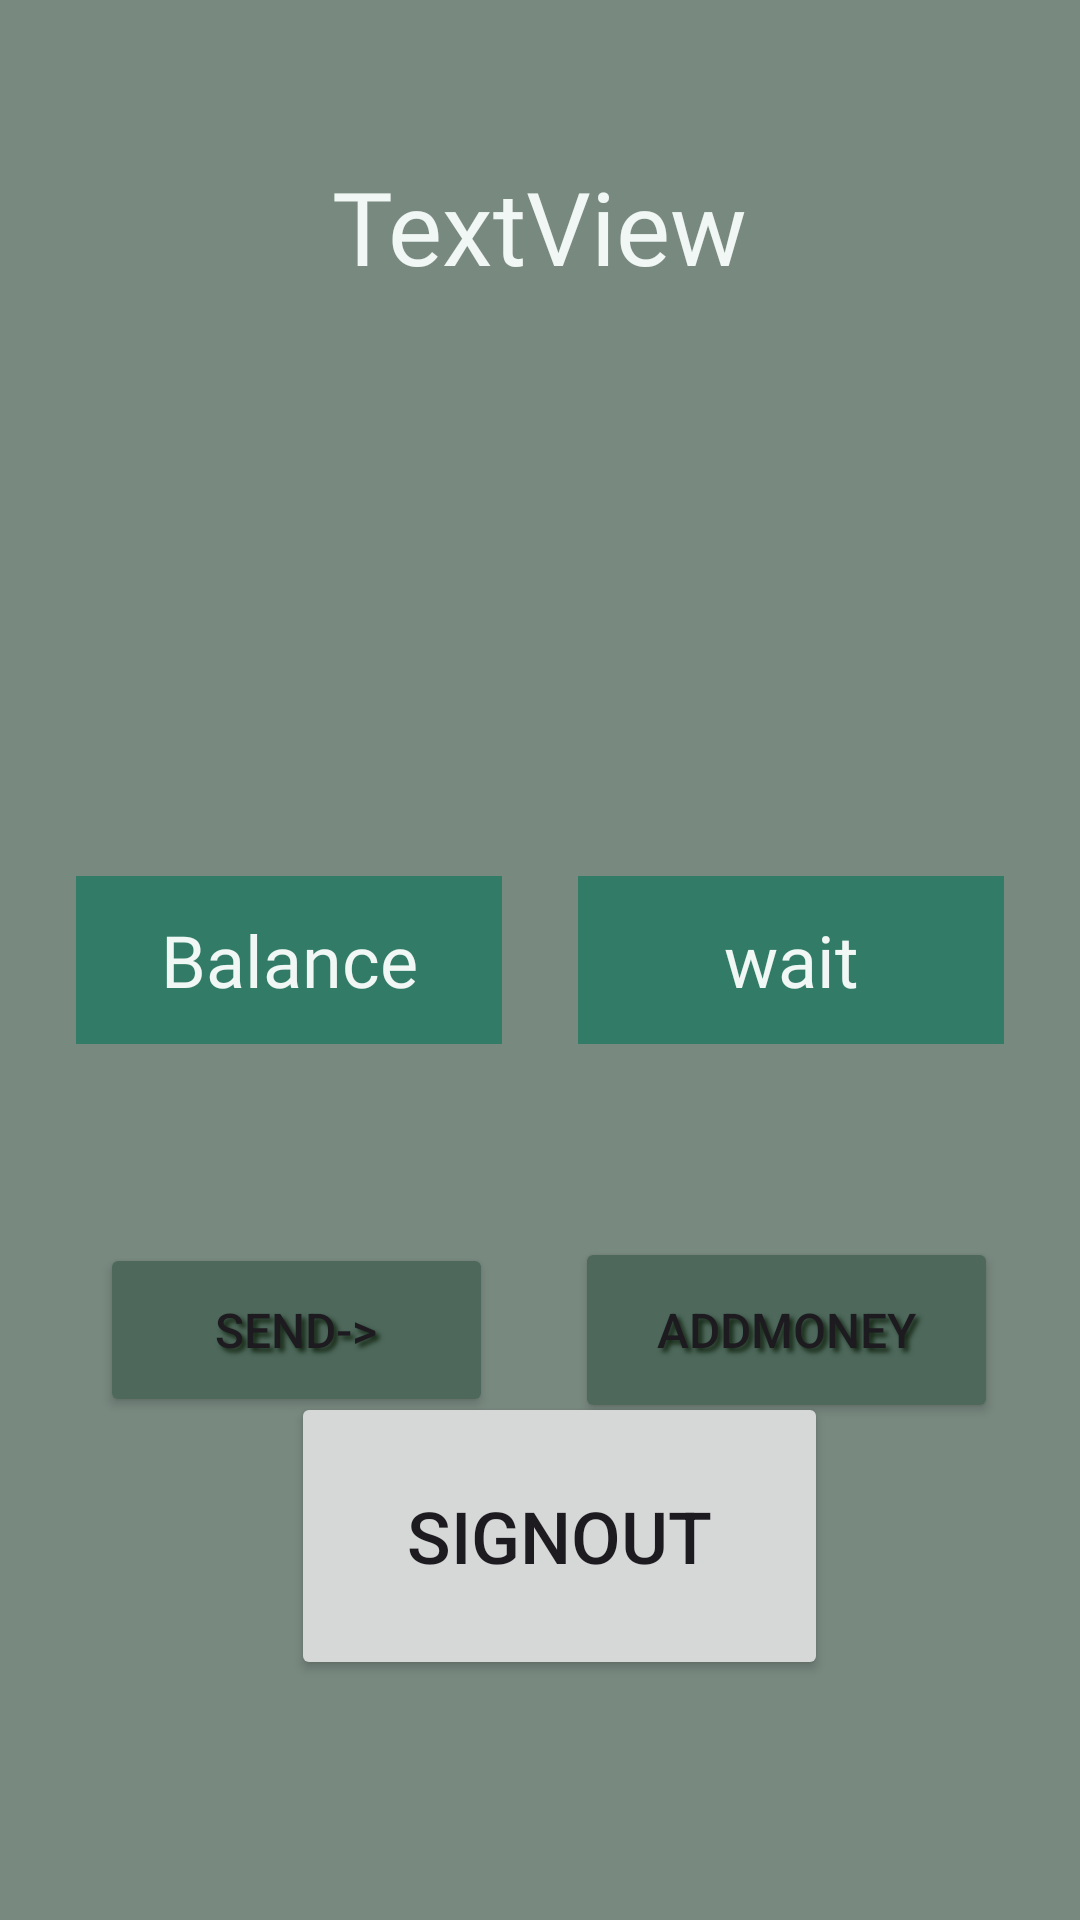

Layout XML and referenced resources for this Android screen:
<!-- AndroidManifest.xml: application theme Theme.DatabaseExplore -->
<!-- res/layout/activity_profile.xml -->
<?xml version="1.0" encoding="utf-8"?>
<androidx.constraintlayout.widget.ConstraintLayout xmlns:android="http://schemas.android.com/apk/res/android"
    xmlns:app="http://schemas.android.com/apk/res-auto"
    xmlns:tools="http://schemas.android.com/tools"
    android:layout_width="match_parent"
    android:layout_height="match_parent"
    android:background="#556AD9"
    android:backgroundTint="#788980"
    tools:context=".profile">


    <TextView
        android:id="@+id/profilename"
        android:layout_width="324dp"
        android:layout_height="55dp"
        android:layout_marginTop="48dp"
        android:fontFamily="@font/aclonica"
        android:gravity="center"
        android:text="TextView"
        android:textColor="#F0F7F4"
        android:textSize="34sp"
        app:layout_constraintEnd_toEndOf="parent"
        app:layout_constraintHorizontal_bias="0.494"
        app:layout_constraintStart_toStartOf="parent"
        app:layout_constraintTop_toTopOf="parent" />

    <TextView
        android:id="@+id/moneyin"
        android:layout_width="142dp"
        android:layout_height="56dp"
        android:background="#327C67"
        android:backgroundTint="#327C67"
        android:fontFamily="@font/aclonica"
        android:gravity="center"
        android:text="wait"
        android:textColor="#F0F7F4"
        android:textSize="24sp"
        app:layout_constraintBottom_toBottomOf="@+id/textView3"
        app:layout_constraintEnd_toEndOf="parent"
        app:layout_constraintHorizontal_bias="0.5"
        app:layout_constraintStart_toEndOf="@+id/textView3"
        app:layout_constraintTop_toTopOf="@+id/textView3"
        app:layout_constraintVertical_bias="0.428" />

    <TextView
        android:id="@+id/textView3"
        android:layout_width="142dp"
        android:layout_height="56dp"
        android:background="#C5DF50"
        android:backgroundTint="#327C67"
        android:fontFamily="@font/aclonica"
        android:gravity="center"
        android:text="Balance"
        android:textColor="#F0F7F4"
        android:textSize="24sp"
        app:layout_constraintBottom_toBottomOf="parent"
        app:layout_constraintEnd_toStartOf="@+id/moneyin"
        app:layout_constraintHorizontal_bias="0.5"
        app:layout_constraintStart_toStartOf="parent"
        app:layout_constraintTop_toTopOf="parent" />

    <Button
        android:id="@+id/profiletransfer"
        android:layout_width="131dp"
        android:layout_height="58dp"
        android:layout_marginStart="8dp"
        android:layout_marginTop="56dp"
        android:backgroundTint="#4E695C"
        android:elevation="8dp"
        android:shadowColor="#152714"
        android:shadowDx="4"
        android:shadowDy="4"
        android:shadowRadius="4"
        android:text="SEND->"
        android:textColorLink="#FFEB3B"
        android:textSize="16sp"
        app:cornerRadius="30dp"
        app:layout_constraintBottom_toBottomOf="parent"
        app:layout_constraintStart_toStartOf="@+id/textView3"
        app:layout_constraintTop_toBottomOf="@+id/textView3"
        app:layout_constraintVertical_bias="0.058" />

    <Button
        android:id="@+id/profileaddmoney"
        android:layout_width="141dp"
        android:layout_height="62dp"
        android:layout_marginStart="16dp"
        android:layout_marginEnd="16dp"
        android:backgroundTint="#4E695C"
        android:elevation="8dp"
        android:shadowColor="#152714"
        android:shadowDx="4"
        android:shadowDy="4"
        android:shadowRadius="4"
        android:text="AddMoney"
        android:textSize="16sp"
        app:layout_constraintBottom_toBottomOf="@+id/profiletransfer"
        app:layout_constraintEnd_toEndOf="parent"
        app:layout_constraintHorizontal_bias="0.5"
        app:layout_constraintStart_toEndOf="@+id/profiletransfer"
        app:layout_constraintTop_toTopOf="@+id/profiletransfer" />

    <Button
        android:id="@+id/profilesignout"
        android:layout_width="179dp"
        android:layout_height="96dp"

        android:layout_marginBottom="80dp"
        android:text="SignOut"
        android:textSize="24sp"
        app:layout_constraintBottom_toBottomOf="parent"
        app:layout_constraintEnd_toEndOf="parent"
        app:layout_constraintHorizontal_bias="0.536"
        app:layout_constraintStart_toStartOf="parent" />

    <com.google.android.material.imageview.ShapeableImageView
        android:id="@+id/dp"
        android:layout_width="102dp"
        android:layout_height="98dp"
        android:layout_marginTop="32dp"
        app:layout_constraintEnd_toEndOf="@+id/profilename"
        app:layout_constraintStart_toStartOf="@+id/profilename"
        app:layout_constraintTop_toBottomOf="@+id/profilename"
        app:shapeAppearanceOverlay="@style/CircularImageView"
        tools:srcCompat="@tools:sample/avatars" />
</androidx.constraintlayout.widget.ConstraintLayout>
<!-- resources referenced by this layout -->
<resources>
  <style name="Theme.DatabaseExplore" parent="Base.Theme.DatabaseExplore" />
  <style name="Base.Theme.DatabaseExplore" parent="Theme.Material3.DayNight.NoActionBar">
          
          
      </style>
</resources>
